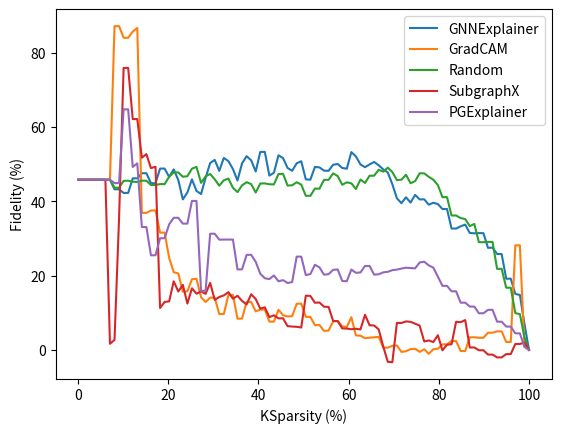

This figure's Python source:
import matplotlib.pyplot as plt
import numpy as np
if __name__ == "__main__":
    x = np.linspace(0, 100, 100)

    # # BA3Motifs GCN3l ROAR-ABSOLUTE
    # gnnexplainer = [0.0,31.1715,34.0556,33.0337,32.9873,32.9795,32.9794]
    # gradcam = [0.0,52.2067,33.0351,32.9794,32.9793,32.9802,32.9794]
    # random = [0.0,29.9732,33.6065,33.035,32.9894,32.9796,32.9794]
    # pgexplainer = [0.0,26.2512,33.2365,33.0124,32.9814,32.9796,32.9794]
    # subgraphx = [0.0, 41.3574, 33.1734, 33.0124, 32.988, 32.9798,32.9794]

    # # BA3Motifs GCN3l ROAR-NORMALIZED
    # gnnexplainer = [0.0,31.2704,34.1408,33.1062,33.0587,33.0507,33.0506]
    # gradcam = [0.0,52.4588,33.1076,33.0506,33.0505,33.0514,33.0506]
    # random = [0.0,30.0832,33.6912,33.1075,33.0609,33.0508,33.0506]
    # pgexplainer = [0.0,26.3339,33.3142,33.0843,33.0527,33.0508,33.0506]
    # subgraphx = [0.0,41.5974,33.2488,33.0841, 33.0594, 33.051,33.0506]

    # # BA3Motifs GCN3l KAR-ABSOLUTE
    # gnnexplainer = [32.9794,32.9796,32.9837,33.1271,33.4082,30.7064,0.0]
    # gradcam = [32.9794,32.9795,33.0921,34.5272,31.9951,3.9718,-0.0]
    # random = [32.9794,32.9796,32.9848,33.1734,33.0227,33.5859,0.0]
    # pgexplainer = [32.9794,32.9796,32.9897,33.1152,33.4178,32.5034,0.0]
    # subgraphx = [32.9794,32.98, 32.9859, 33.0451, 33.5149,17.7891,-0.0]

    # BA3Motifs GCN3l KAR-NORMALIZED
    # gnnexplainer = [33.0506,33.0508,33.0549,33.2024,33.4938,30.8326,0.0]
    # gradcam = [33.0506,33.0507,33.1658,34.6331,32.1031,4.0133,0.0]
    # random = [33.0506,33.0508,33.0561,33.2489,33.1067,33.7203,-0.0]
    # pgexplainer = [33.0506,33.0508,33.0611,33.1894,33.5002,32.5605,-0.0]
    # subgraphx = [33.0506,33.0512,33.0573,33.1178,33.5994,17.9051,0.0]
    
    # BA2Motifs GCN3l ROAR-ABSOLUTE
    # gnnexplainer = [0.0,36.3793,39.9078,39.9177,39.9177,39.9177,39.9177]
    # gradcam = [-0.0,50.2563,39.9046,39.9177,39.9177,39.9177,39.9177]
    # random = [0.0,36.8855,39.9247,39.9177,39.9177,39.9177,39.9177]
    # pgexplainer = [0.0,38.5746,39.9159,39.9177,39.9177,39.9177,39.9177]
    # subgraphx = [0.0,51.411, 39.7548,39.9177,39.9177,39.9177,39.9177]

    # # BA2Motifs GCN3l ROAR-NORMALIZED
    # gnnexplainer = [0.0,41.5225,45.8262,45.8381,45.8381,45.8381,45.8381]
    # gradcam = [-0.0,56.8505,45.8233,45.8381,45.8381,45.8381,45.8381]
    # random = [0.0,42.6039,45.8685,45.8381,45.8381,45.8381,45.8381]
    # pgexplainer = [0.0,43.7409,45.8361,45.8381,45.8381,45.8381,45.8381]
    # subgraphx = [0.0,57.8846,45.6509,45.8381,45.8381,45.8381,45.8381]

    # # BA2Motifs GCN3l KAR-ABSOLUTE
    # gnnexplainer = [39.9177,39.9177,39.9177,39.9177,39.9374,41.6562,0.0]
    # gradcam = [39.9177,39.9177,39.9177,39.9177,39.8973,10.192,-0.0]
    # random = [39.9177,39.9177,39.9177,39.9177,40.0664,42.2022,0.0]
    # pgexplainer = [39.9177,39.9177,39.9177,39.9177,39.9166,36.6707,0.0]
    # subgraphx = [39.9177,39.9177,39.9177,39.9177,39.9426,22.6811,-0.0]

    # # BA2Motifs GCN3l KAR-NORMALIZE
    # gnnexplainer = [45.8381,45.8381,45.8381,45.8381,45.8604,47.3901,0.0]
    # gradcam = [45.8381,45.8381,45.8381,45.8381,45.8144,11.7479,0.0]
    # random = [45.8381,45.8381,45.8381,45.8381,46.0008,47.7883,0.0]
    # pgexplainer = [45.8381,45.8381,45.8381,45.8381,45.8369,42.1983,0.0]
    # subgraphx = [45.8381,45.8381,45.8381,45.8381,45.8649,26.3297,0.0]

    # MUTAG GIN3l ROAR-ABSOLUTE
    # gnnexplainer = [0.0,14.2174,30.2198,33.2427,33.5177,33.3536,33.391]
    # gradcam = [0.0,32.2135,36.8479,36.0133,35.2221,33.7596,33.391]
    # random = [0.0,19.5724,31.993,33.55,33.3197,33.3793,33.391]
    # pgexplainer = [-0.0,27.3179,33.2487,32.716,33.1603,33.374,33.391]
    # subgraphx = [0.0,15.5889,33.3494,34.2826,34.0169,33.4021,33.391]

    # MUTAG GIN3l ROAR-NORMALIZED
    gnnexplainer = [0.0,12.8445,28.8138,32.2943,32.5764,32.3194,32.3804]
    gradcam = [0.0,34.8017,39.3221,36.8981,35.0521,32.9351,32.3804]
    random = [0.0,19.329,31.5603,32.8178,32.3023,32.3553,32.3804]
    pgexplainer = [0.0,29.3566,33.2762,31.9909,32.2244,32.3541,32.3804]
    subgraphx = [0.0,17.1384,34.5091,34.4757,33.6249,32.4888,32.3804]

    # MUTAG GIN3l KAR-ABSOLUTE
    gnnexplainer = [33.391,33.3956,33.5193,33.4887,32.1618,23.2305,0.0]
    gradcam = [33.391,33.2993,32.9228,30.8584,23.7789,4.5915,0.0]
    random = [33.391,33.362,33.3686,32.6469,32.8561,17.3159,-0.0]
    pgexplainer = [33.391,33.263,33.3682,31.4079,27.7312,6.0519,0.0]
    subgraphx = [33.391,33.2592,33.0914,32.706,25.1696,0.3207,0.0]

    # MUTAG GIN3l KAR-NORMALIZED
    gnnexplainer = [32.3804,32.3839,32.5978,32.7728,31.7531,24.4873,0.0]
    gradcam = [32.3804,32.2496,31.7627,29.1507,20.5849,1.4622,-0.0]
    random = [32.3804,32.3411,32.3378,31.5824,32.7278,16.5684,0.0]
    pgexplainer = [32.3804,32.1739,32.5489,30.1528,26.0968,4.7827,0.0]
    subgraphx = [32.3804,32.1906,31.9766,31.7744,23.478,-3.1137,-0.0]

    ################# WITH NODE (ZERO FEATURE) ##############################
    # # BA2Motifs GCN3l ROAR-NORMALIZED
    # gnnexplainer = [-0.0,-0.0,15.2323,15.2086,25.3339,25.3295,34.0384,34.036,37.8379,37.8368,41.5225,41.5221,42.804,42.8038,43.7264,43.7263,45.3162,45.3161,45.7496,45.7496,45.7771,46.1191,45.5648,45.706,45.5652,45.8257,45.8176,45.8338,45.8256,45.8476,45.8262,45.8314,45.8295,45.8417,45.8402,45.8411,45.8411,45.8427,45.8369,45.8382,45.8382,45.8382,45.8381,45.8381,45.8381,45.8381,45.8381,45.8381,45.8381,45.8381,45.8381,45.8381,45.8381,45.8381,45.8381,45.8381,45.8381,45.8381,45.8381,45.8381,45.8381,45.8381,45.8381,45.8381,45.8381,45.8381,45.8381,45.8381,45.8381,45.8381,45.8381,45.8381,45.8381,45.8381,45.8381,45.8381,45.8381,45.8381,45.8381,45.8381,45.8381,45.8381,45.8381,45.8381,45.8381,45.8381,45.8381,45.8381,45.8381,45.8381,45.8381,45.8381,45.8381,45.8381,45.8381,45.8381,45.8381,45.8381,45.8381,45.8381]
    # gradcam = [0.0,0.0,42.0595,42.0595,54.411,54.9334,42.8258,43.1792,54.337,54.3339,56.8505,56.8439,46.7691,46.4314,45.8329,45.2839,45.4178,45.4103,45.6194,45.6191,45.7181,45.795,45.7578,45.8153,45.8059,45.8264,45.8233,45.8244,45.8223,45.825,45.8232,45.8388,45.8374,45.839,45.8386,45.839,45.8383,45.8384,45.8382,45.8382,45.8382,45.8382,45.8381,45.8381,45.8381,45.8381,45.8381,45.8381,45.8381,45.8381,45.8381,45.8381,45.8381,45.8381,45.8381,45.8381,45.8381,45.8381,45.8381,45.8381,45.8381,45.8381,45.8381,45.8381,45.8381,45.8381,45.8381,45.8381,45.8381,45.8381,45.8381,45.8381,45.8381,45.8381,45.8381,45.8381,45.8381,45.8381,45.8381,45.8381,45.8381,45.8381,45.8381,45.8381,45.8381,45.8381,45.8381,45.8381,45.8381,45.8381,45.8381,45.8381,45.8381,45.8381,45.8381,45.8381,45.8381,45.8381,45.8381,45.8381]
    # random = [-0.0,-0.0,15.933,15.9143,25.7843,25.7761,35.308,35.308,39.3245,39.3214,42.6039,42.6025,43.8391,43.8385,45.8746,45.8744,46.2687,46.2686,46.126,46.126,46.0244,46.1683,46.3093,46.3413,46.4207,46.4301,45.9971,46.0006,45.9512,45.9653,45.8685,45.8714,45.8589,45.8604,45.8849,45.8861,45.844,45.8445,45.8398,45.8399,45.8385,45.8385,45.8382,45.8382,45.8382,45.8382,45.8381,45.8381,45.8381,45.8381,45.8381,45.8381,45.8381,45.8381,45.8381,45.8381,45.8381,45.8381,45.8381,45.8381,45.8381,45.8381,45.8381,45.8381,45.8381,45.8381,45.8381,45.8381,45.8381,45.8381,45.8381,45.8381,45.8381,45.8381,45.8381,45.8381,45.8381,45.8381,45.8381,45.8381,45.8381,45.8381,45.8381,45.8381,45.8381,45.8381,45.8381,45.8381,45.8381,45.8381,45.8381,45.8381,45.8381,45.8381,45.8381,45.8381,45.8381,45.8381,45.8381,45.8381]
    # pgexplainer = [-0.0,-0.0,35.9396,35.9396,45.3699,45.8923,25.8051,26.1585,41.9663,41.9631,43.7409,43.7343,30.8804,30.5427,39.7946,39.2456,42.3281,42.3206,44.7708,44.7706,45.4461,45.7971,45.7525,45.8204,45.8111,45.8361,45.8312,45.8389,45.8369,45.8386,45.8361,45.8375,45.8368,45.8378,45.8377,45.838,45.838,45.8381,45.8381,45.8381,45.8381,45.8381,45.8381,45.8381,45.8381,45.8381,45.8381,45.8381,45.8381,45.8381,45.8381,45.8381,45.8381,45.8381,45.8381,45.8381,45.8381,45.8381,45.8381,45.8381,45.8381,45.8381,45.8381,45.8381,45.8381,45.8381,45.8381,45.8381,45.8381,45.8381,45.8381,45.8381,45.8381,45.8381,45.8381,45.8381,45.8381,45.8381,45.8381,45.8381,45.8381,45.8381,45.8381,45.8381,45.8381,45.8381,45.8381,45.8381,45.8381,45.8381,45.8381,45.8381,45.8381,45.8381,45.8381,45.8381,45.8381,45.8381,45.8381,45.8381]
    # subgraphx = [0.0,0.0,36.6254,36.6254,55.0411,55.0411,59.6099,66.8183,60.138,57.8846,57.0674,57.0672,49.711,49.711,47.5915,47.5915,46.4741,48.434,46.4997,46.6642,46.0157,45.9763,45.5288,45.5152,45.4424,45.7484,45.7291,45.7211,45.6551,45.6509,45.8368,45.8418,45.8392,45.8399,45.8383,45.8389,45.8386,45.8387,45.8383,45.8383,45.8382,45.8382,45.8381,45.8381,45.8381,45.8381,45.8381,45.8381,45.8381,45.8381,45.8381,45.8381,45.8381,45.8381,45.8381,45.8381,45.8381,45.8381,45.8381,45.8381,45.8381,45.8381,45.8381,45.8381,45.8381,45.8381,45.8381,45.8381,45.8381,45.8381,45.8381,45.8381,45.8381,45.8381,45.8381,45.8381,45.8381,45.8381,45.8381,45.8381,45.8381,45.8381,45.8381,45.8381,45.8381,45.8381,45.8381,45.8381,45.8381,45.8381,45.8381,45.8381,45.8381,45.8381,45.8381,45.8381,45.8381,45.8381,45.8381,45.8381]
    
    # BA2Motifs GCN3l KAR-NORMALIZED
    # gnnexplainer = [45.8381,45.8381,45.8381,45.8381,45.8381,45.8381,45.8381,45.8381,45.8381,45.8381,45.8381,45.8381,45.8381,45.8381,45.8381,45.8381,45.8381,45.8381,45.8381,45.8381,45.8381,45.8381,45.8381,45.8381,45.8381,45.8381,45.8381,45.8381,45.8381,45.8381,45.8381,45.8381,45.8381,45.8381,45.8381,45.8381,45.8381,45.8381,45.8381,45.8381,45.8381,45.8381,45.8381,45.8381,45.8381,45.8381,45.8381,45.8381,45.8381,45.8381,45.8381,45.8381,45.8381,45.8381,45.8381,45.8381,45.8379,45.8379,45.8381,45.8381,45.8367,45.8364,45.8371,45.8352,45.8359,45.8378,45.8451,45.8314,45.8606,45.8535,45.8604,45.8333,45.8476,45.8539,45.8592,45.7313,45.7307,45.6349,46.0503,45.2385,45.2248,45.2335,44.6907,44.6907,44.8806,44.9791,42.3032,42.2313,43.1633,43.3725,39.4154,39.4844,39.0771,39.5682,31.2453,31.2654,28.3845,28.1128,7.063,-0.0]
    # gradcam = [45.8381,45.8381,45.8381,45.8381,45.8381,45.8381,45.8381,45.8381,45.8381,45.8381,45.8381,45.8381,45.8381,45.8381,45.8381,45.8381,45.8381,45.8381,45.8381,45.8381,45.8381,45.8381,45.8381,45.8381,45.8381,45.8381,45.8381,45.8381,45.8381,45.8381,45.8381,45.8381,45.8381,45.8381,45.8381,45.8381,45.8381,45.8381,45.8381,45.8381,45.8381,45.8381,45.8381,45.8381,45.8381,45.8381,45.8381,45.8381,45.8381,45.8381,45.8381,45.8381,45.8381,45.8381,45.8382,45.8382,45.8383,45.8384,45.8383,45.8383,45.8385,45.838,45.8387,45.8384,45.841,45.8403,45.8577,45.8533,45.8484,45.8099,45.8143,45.8004,45.816,45.795,45.8348,45.8236,45.8697,45.86,45.8842,45.6803,44.7855,44.8222,36.9465,36.9369,32.4367,32.4297,13.4771,13.4771,11.2091,11.2086,9.2516,9.2519,5.6278,5.6343,1.9694,1.9688,28.0034,28.0029,0.9454,-0.0]
    # random = [45.8381,45.8381,45.8381,45.8381,45.8381,45.8381,45.8381,45.8381,45.8381,45.8381,45.8381,45.8381,45.8381,45.8381,45.8381,45.8381,45.8381,45.8381,45.8381,45.8381,45.8381,45.8381,45.8381,45.8381,45.8381,45.8381,45.8381,45.8381,45.8381,45.8381,45.8381,45.8381,45.8381,45.8381,45.8381,45.8381,45.8381,45.8381,45.8381,45.8381,45.8381,45.8381,45.8381,45.8381,45.8381,45.8381,45.8381,45.8381,45.8381,45.8381,45.8381,45.8381,45.8381,45.8381,45.8381,45.8381,45.8382,45.8382,45.8383,45.8383,45.8382,45.8382,45.8398,45.8389,45.841,45.8411,45.8652,45.859,45.8566,45.8566,45.9976,45.9934,46.1734,46.1716,45.6643,45.5706,45.7381,45.7417,46.2891,46.2414,46.2377,46.2485,44.5296,44.5298,43.7858,43.7787,45.3285,45.3685,44.0436,44.3151,42.2026,42.1979,40.0864,40.5995,30.5158,30.5164,26.0365,25.7649,3.453,0.0]
    # pgexplainer = [45.8381,45.8381,45.8381,45.8381,45.8381,45.8381,45.8381,45.8381,45.8381,45.8381,45.8381,45.8381,45.8381,45.8381,45.8381,45.8381,45.8381,45.8381,45.8381,45.8381,45.8381,45.8381,45.8381,45.8381,45.8381,45.8381,45.8381,45.8381,45.8381,45.8381,45.8381,45.8381,45.8381,45.8381,45.8381,45.8381,45.8381,45.8381,45.8381,45.8381,45.8381,45.8381,45.8381,45.8381,45.8381,45.8381,45.8381,45.8381,45.8381,45.8381,45.8381,45.8381,45.8381,45.8381,45.8381,45.8381,45.8381,45.8381,45.8381,45.8381,45.8369,45.8377,45.8377,45.8377,45.8377,45.837,45.8371,45.8364,45.8364,45.8367,45.8369,45.8361,45.837,45.834,45.8395,45.8351,45.8366,45.6892,45.6927,45.4584,44.8215,44.8215,44.6333,44.6334,43.5119,43.5124,42.8451,42.8476,41.8484,41.8621,39.0842,39.1022,33.505,33.5013,21.1961,21.1972,14.4365,14.4365,0.8006,0.0]
    # subgraphx = [45.8381,45.8381,45.8381,45.8381,45.8381,45.8381,45.8381,45.8381,45.8381,45.8381,45.8381,45.8381,45.8381,45.8381,45.8381,45.8381,45.8381,45.8381,45.8381,45.8381,45.8381,45.8381,45.8381,45.8381,45.8381,45.8381,45.8381,45.8381,45.8381,45.8381,45.8381,45.8381,45.8381,45.8381,45.8381,45.8381,45.8381,45.8381,45.8381,45.8381,45.8381,45.8381,45.8381,45.8381,45.8381,45.8381,45.8381,45.8381,45.8381,45.8381,45.8381,45.8381,45.8381,45.8381,45.8382,45.8382,45.8383,45.8383,45.8392,45.8393,45.8388,45.8388,45.8394,45.8394,45.8403,45.8402,45.8449,45.8449,45.8485,45.8649,45.8289,45.8289,45.8352,45.8339,45.8626,45.8617,45.8691,45.8679,45.8998,45.7588,45.8222,44.4306,44.664,35.1273,35.3396,29.7443,26.4283,26.4283,24.9006,24.9006,18.3086,18.3086,15.7617,15.7617,-1.6741,-1.6741,1.4539,1.4539,1.9778,0.0]
    
     ################# WITH NODE (FEATURE) ##############################
    # # BA2Motifs GCN3l ROAR-NORMALIZED
    # gnnexplainer = [0.0,0.0,15.2323,15.2086,15.8006,15.8037,27.6099,27.6031,28.3483,28.3488,33.9158,33.9127,34.5726,34.5729,38.6426,38.6412,40.6662,40.6663,43.903,43.9023,43.7706,44.916,42.7482,42.8388,42.8048,45.4819,44.9919,44.58,44.811,45.7941,45.2133,45.1853,45.428,46.0765,45.8863,45.6698,45.7169,45.9758,45.5674,45.7106,45.8654,45.8653,45.7977,45.7977,45.8486,45.8486,45.833,45.8331,45.8493,45.8493,45.8378,45.838,45.8453,45.8453,45.8397,45.8398,45.8419,45.8419,45.8374,45.8375,45.8388,45.839,45.8381,45.8387,45.8388,45.8387,45.838,45.8383,45.8384,45.8384,45.8381,45.8382,45.8382,45.8382,45.8381,45.8382,45.8382,45.8382,45.8381,45.8381,45.8381,45.8381,45.8381,45.8381,45.8381,45.8381,45.8381,45.8381,45.8381,45.8381,45.8381,45.8381,45.8381,45.8381,45.8381,45.8381,45.8381,45.8381,45.8381,45.8381]
    # gradcam = [0.0,-0.0,42.0595,42.0594,51.3275,51.8499,40.5987,40.9521,64.9478,64.9447,68.236,68.2295,61.1721,61.082,49.7887,49.0127,46.6014,46.6014,46.939,46.9371,48.1468,48.5875,46.5576,46.5106,46.8665,46.7154,46.2872,46.3106,46.1711,46.2082,45.859,46.2176,46.012,46.2251,46.0971,46.1227,46.021,46.0262,45.9117,45.9017,45.9105,45.9105,45.8788,45.8789,45.8662,45.8662,45.8534,45.8534,45.8527,45.8527,45.847,45.847,45.8437,45.8437,45.8409,45.8409,45.8402,45.8402,45.839,45.839,45.8386,45.8386,45.8384,45.8384,45.8383,45.8383,45.8382,45.8382,45.8382,45.8382,45.8381,45.8381,45.8381,45.8381,45.8381,45.8381,45.8381,45.8381,45.8381,45.8381,45.8381,45.8381,45.8381,45.8381,45.8381,45.8381,45.8381,45.8381,45.8381,45.8381,45.8381,45.8381,45.8381,45.8381,45.8381,45.8381,45.8381,45.8381,45.8381,45.8381]
    # random = [-0.0,0.0,15.933,15.9143,16.3665,16.3679,30.393,30.393,30.7049,30.6962,37.2613,37.262,38.2933,38.2891,43.8548,43.8552,44.6099,44.6074,45.6664,45.667,45.7015,47.2204,47.118,47.1408,47.3839,47.554,45.9377,45.9397,46.1537,46.5758,45.9196,45.89,45.9759,46.1326,46.1176,46.1845,45.9071,46.0084,45.8775,45.854,45.9073,45.9074,45.8368,45.8383,45.8684,45.8681,45.8369,45.8361,45.8478,45.8492,45.8382,45.8385,45.8438,45.8444,45.8393,45.8386,45.8407,45.8405,45.8381,45.8382,45.8393,45.8394,45.8384,45.8389,45.839,45.839,45.8381,45.8383,45.8383,45.8383,45.8382,45.8382,45.8382,45.8382,45.8381,45.8382,45.8382,45.8382,45.8381,45.8381,45.8381,45.8381,45.8381,45.8381,45.8381,45.8381,45.8381,45.8381,45.8381,45.8381,45.8381,45.8381,45.8381,45.8381,45.8381,45.8381,45.8381,45.8381,45.8381,45.8381]
    # pgexplainer = [0.0,-0.0,35.9396,35.9396,44.6611,45.1835,25.2659,25.6192,43.7793,43.7762,47.871,47.8644,34.4835,34.3933,38.1762,37.4003,31.73,31.73,37.082,37.0801,40.4008,46.8654,45.1919,44.7242,45.0104,46.4964,45.7109,45.6492,45.6416,46.0017,45.5998,45.6157,45.5409,45.7881,45.7051,45.7569,45.7574,45.8448,45.8193,45.8288,45.857,45.8554,45.8347,45.8338,45.8401,45.84,45.8406,45.8408,45.8486,45.8486,45.8395,45.8396,45.8436,45.8436,45.8409,45.8409,45.844,45.8441,45.8414,45.8414,45.8417,45.8418,45.8394,45.8396,45.8392,45.8393,45.8384,45.8385,45.8385,45.8385,45.8382,45.8383,45.8382,45.8383,45.8382,45.8382,45.8382,45.8382,45.8381,45.8381,45.8381,45.8381,45.8381,45.8381,45.8381,45.8381,45.8381,45.8381,45.8381,45.8381,45.8381,45.8381,45.8381,45.8381,45.8381,45.8381,45.8381,45.8381,45.8381,45.8381]
    # subgraphx = [-0.0,-0.0,36.6254,36.6254,53.8861,53.8861,55.2,57.0013,50.307,51.4451,64.4213,64.4211,50.2739,50.274,50.192,50.1921,47.9102,49.8811,49.2364,49.9389,47.8951,47.1876,45.8878,45.3481,43.8888,46.0599,45.5614,45.8484,44.9686,44.7535,46.4801,46.485,46.2165,46.235,46.0811,46.0853,46.0488,46.036,45.9693,45.969,45.925,45.925,45.8786,45.8786,45.8371,45.8372,45.8377,45.8377,45.8378,45.8381,45.8462,45.8462,45.8463,45.8463,45.8435,45.8435,45.8416,45.8416,45.8398,45.8398,45.8386,45.8385,45.8384,45.8383,45.8382,45.8381,45.838,45.8382,45.8381,45.8381,45.8381,45.8381,45.8381,45.8381,45.8381,45.8381,45.8381,45.8381,45.8381,45.8381,45.8381,45.8381,45.8381,45.8381,45.8381,45.8381,45.8381,45.8381,45.8381,45.8381,45.8381,45.8381,45.8381,45.8381,45.8381,45.8381,45.8381,45.8381,45.8381,45.8381]
    # # # BA2Motifs GCN3l KAR-NORMALIZED
    # gnnexplainer = [45.8381,45.8381,45.8381,45.8381,45.8381,45.8381,45.8381,45.8381,45.8381,45.8381,45.8381,45.8381,45.8381,45.8381,45.8381,45.8381,45.8381,45.8381,45.8381,45.8381,45.8381,45.8381,45.8381,45.8381,45.8381,45.8381,45.8382,45.8382,45.8382,45.8382,45.8383,45.8383,45.8384,45.8383,45.8385,45.8385,45.8388,45.8385,45.8394,45.839,45.8388,45.8388,45.8383,45.8384,45.8392,45.8391,45.8411,45.8412,45.8349,45.835,45.8371,45.8371,45.8064,45.8064,45.8306,45.8306,45.712,45.712,45.8186,45.8183,45.6021,45.5622,45.6516,45.3644,45.4432,45.805,46.1687,45.6944,46.0676,45.653,45.819,45.1687,45.3809,45.7354,46.1795,44.4801,44.4353,43.7618,45.83,43.9971,44.0636,44.1131,42.088,42.0882,42.47,42.9341,37.868,37.583,38.3857,38.634,34.0273,34.1141,33.3873,33.5953,23.1243,23.1443,19.72,19.4483,7.063,-0.0]    
    # gradcam = [45.8381,45.8381,45.8381,45.8381,45.8381,45.8381,45.8381,45.8381,45.8381,45.8381,45.8381,45.8381,45.8381,45.8381,45.8381,45.8381,45.8381,45.8381,45.8381,45.8381,45.8381,45.8381,45.8381,45.838,45.838,45.838,45.838,45.8376,45.8376,45.8373,45.8373,45.8362,45.8362,45.8371,45.8371,45.8275,45.8275,45.834,45.834,45.8345,45.8342,45.8341,45.8337,45.8337,45.833,45.8328,45.8324,45.8325,45.8324,45.8324,45.8275,45.8274,45.8222,45.8218,45.81,45.811,45.8053,45.8059,45.7875,45.7843,45.7814,45.6594,45.6723,45.5578,45.5818,45.4841,45.5382,45.0532,45.056,44.484,44.5105,43.7582,43.829,43.6606,43.759,43.0808,43.2156,42.5968,42.6918,38.4283,30.4919,30.5159,19.8137,19.8041,13.2033,13.1963,9.1756,9.1757,6.0122,6.0117,7.2518,7.252,4.9027,4.9093,2.0392,2.0386,28.0741,28.0736,0.9454,-0.0]
    # random = [45.8381,45.8381,45.8381,45.8381,45.8381,45.8381,45.8381,45.8381,45.8381,45.8381,45.8381,45.8381,45.8381,45.8381,45.8381,45.8381,45.8381,45.8381,45.8381,45.8381,45.8381,45.8381,45.8381,45.8381,45.8381,45.8381,45.8382,45.8382,45.8382,45.8382,45.8383,45.8382,45.8383,45.8382,45.8383,45.8382,45.8387,45.8385,45.8394,45.8391,45.8385,45.8385,45.8407,45.8407,45.84,45.84,45.8416,45.8416,45.8395,45.8395,45.8426,45.8425,45.8375,45.8375,45.866,45.8659,45.8537,45.8523,45.8794,45.8797,45.7948,45.8319,45.9823,45.8044,45.9465,45.9557,46.5054,46.2427,46.2559,46.1724,47.2147,46.953,47.0976,47.0177,47.543,46.581,46.8287,46.9256,47.6471,46.669,46.0795,46.1374,42.4559,42.4568,41.1423,41.0863,40.5442,40.8133,38.412,38.6994,35.4898,35.4844,30.8089,31.0391,21.1904,21.191,15.434,15.1623,3.453,0.0]
    # pgexplainer = [45.8381,45.8381,45.8381,45.8381,45.8381,45.8381,45.8381,45.8381,45.8381,45.8381,45.8381,45.8381,45.8381,45.8381,45.8381,45.8381,45.8381,45.8381,45.8381,45.8381,45.8381,45.8381,45.8381,45.8381,45.8381,45.8381,45.8381,45.8381,45.8381,45.8381,45.8381,45.8381,45.8381,45.8381,45.8381,45.838,45.838,45.838,45.838,45.8379,45.8375,45.8375,45.8373,45.8373,45.8368,45.8368,45.8361,45.8361,45.8342,45.8342,45.8324,45.8324,45.8281,45.8281,45.8251,45.8251,45.8234,45.8234,45.8197,45.8196,45.6131,45.7443,45.7458,45.7222,45.723,45.6262,45.6334,45.4429,45.4492,45.5201,45.531,45.5025,45.5223,45.4532,45.4944,45.3168,45.3468,44.2821,44.3153,43.7033,43.0805,43.0811,42.0742,42.0753,39.6501,39.6522,37.0574,37.0616,32.9375,32.9456,28.733,28.7511,22.4381,22.4343,12.3037,12.3048,8.3185,8.3185,0.8006,0.0]
    # subgraphx = [45.8381,45.8381,45.8381,45.8381,45.8381,45.8381,45.8381,45.8381,45.8381,45.8381,45.8381,45.8381,45.8381,45.8381,45.8381,45.8381,45.8381,45.8381,45.8381,45.8381,45.8381,45.8381,45.8381,45.8381,45.8381,45.8381,45.8381,45.8381,45.838,45.8381,45.8377,45.8376,45.8376,45.8374,45.8375,45.8374,45.8376,45.8373,45.8373,45.8371,45.8372,45.8375,45.837,45.8375,45.8378,45.8385,45.838,45.8373,45.8376,45.8388,45.794,45.7949,45.7958,45.7998,45.8062,45.8019,45.8012,45.8001,45.8089,45.814,45.7866,45.7317,45.7456,45.6891,45.7066,45.5962,45.63,45.5369,45.5473,45.5583,45.5583,45.5245,45.2752,44.2343,44.3694,42.6373,42.7782,39.4886,39.6153,35.0686,35.2903,27.4678,27.8279,18.7052,18.909,13.7218,8.1636,8.1636,6.3896,6.3896,1.425,1.425,2.4948,2.4948,0.6899,0.6899,9.5634,9.5634,1.5633,0.0]
    
    #  ################# NODE Elimination ##############################
    # # BA2Motifs GCN3l ROAR-NORMALIZED
    gnnexplainer = [0.0,0.0,15.2323,15.2086,10.6688,10.6818,21.541,21.5282,18.4213,18.4309,24.5661,24.555,24.9582,24.9665,32.2266,32.2169,32.3457,32.353,38.4324,38.4236,35.3417,41.8094,34.0811,28.8779,36.7518,46.3422,40.8209,33.0618,40.8406,51.2414,43.6247,36.9631,43.867,51.5497,42.2468,34.5901,39.6717,47.3999,39.5067,33.0259,46.8591,46.6309,34.6495,34.508,46.8264,46.8414,35.4037,35.4303,48.0123,46.891,39.9575,40.4824,53.3578,52.8217,40.9132,42.2245,55.4999,55.4616,42.1027,42.3038,53.3116,47.8984,41.5011,47.7487,54.2322,43.9479,36.1601,42.6246,49.5164,45.4628,37.361,44.6865,47.8939,39.428,35.5015,42.6938,49.5705,42.0708,38.0218,45.6153,43.5522,43.5522,44.9385,44.9385,48.3329,48.3329,45.8506,45.8506,48.9784,48.9784,47.9339,47.9339,48.0387,48.0387,45.8387,45.8387,45.8381,45.8381,45.8381,45.8381]
    gradcam = [0.0,0.0,42.0595,42.0595,49.4166,49.939,37.7413,38.0947,68.5041,68.5009,73.3159,73.3094,77.5682,77.5656,64.6455,63.8136,48.8898,48.9787,60.0156,60.0032,80.3221,84.1127,68.2476,66.3565,83.0533,84.8823,75.0733,75.0496,78.3875,80.4091,70.1858,66.0574,63.8011,66.9744,60.6822,57.5177,60.4038,61.1275,54.0657,50.5282,62.3893,62.3723,51.2197,51.2347,58.5788,58.6101,51.2045,51.2057,57.0936,57.093,49.5686,49.5607,54.7284,54.7378,48.3562,48.357,54.6117,54.6118,44.4542,44.454,48.5538,47.001,44.3897,47.9889,49.6675,45.4795,42.4057,46.4272,49.0966,49.4732,46.227,46.2381,49.4409,47.458,44.2133,46.034,45.915,45.92,45.6829,45.7966,46.5145,46.5145,6.7142,6.7142,7.5891,7.5891,43.8381,43.8381,29.3386,29.3386,33.9912,33.9912,42.6366,42.6366,45.8381,45.8381,45.8381,45.8381,45.8381,45.8381]
    random = [0.0,-0.0,15.933,15.9143,11.6748,11.6891,24.9831,24.9831,21.2448,21.2283,28.394,28.4068,28.075,28.0597,37.3139,37.3252,34.3463,34.3295,39.3792,39.3898,39.3394,48.3179,41.6484,36.9238,42.4368,47.566,41.6435,33.8984,39.3066,44.3094,37.1297,29.165,33.7044,43.9087,41.0556,34.1842,37.0078,44.8704,41.269,33.5399,46.4986,45.6906,35.0175,37.0752,47.8446,46.8144,36.4737,36.3476,45.7821,47.1957,37.7129,38.2233,48.2501,47.2803,38.1802,38.5587,45.1829,43.8798,36.2728,37.7879,49.5769,41.9971,36.0546,44.9429,51.1327,41.1268,34.1847,43.5789,47.5267,42.0393,38.1724,45.4546,49.4846,44.7217,40.7958,46.2,51.0352,44.1517,39.0964,45.6011,42.5414,42.5414,45.6857,45.6857,40.0027,40.0027,45.8157,45.8173,49.3311,49.3294,44.7109,44.7109,39.6456,39.6456,45.8386,45.8386,45.8381,45.8381,45.8381,45.8381]
    pgexplainer = [-0.0,0.0,35.9396,35.9396,44.395,44.9174,24.8369,25.1903,45.7199,45.7168,50.095,50.0884,45.1043,45.1018,42.6454,41.8135,18.5028,18.5917,33.7537,33.7413,42.6259,59.5015,47.4806,31.6912,47.6772,61.9226,46.3753,33.923,38.7402,50.7999,38.3042,30.3338,30.825,40.338,32.982,31.5785,36.3516,45.6637,42.1065,40.11,50.822,50.3705,40.2787,39.2962,42.904,42.4669,35.0286,35.7242,48.3801,47.2812,33.1969,34.3769,49.2723,48.096,39.9425,39.921,57.1733,56.6099,38.9991,39.9604,59.5903,48.5313,35.4792,45.9405,58.1478,47.5555,34.3208,47.2296,49.5399,40.4931,37.1298,46.4847,51.8858,43.7953,35.9114,44.5005,46.9539,36.714,32.0327,46.3924,38.7873,37.9947,43.4461,43.428,39.6679,39.6677,46.7447,46.7447,36.8869,36.8869,42.5077,42.5077,39.1147,39.1147,45.8389,45.8389,45.8381,45.8381,45.8381,45.8381]
    subgraphx = [-0.0,0.0,36.6254,36.6254,53.2615,53.2615,49.2675,44.6615,37.295,41.6612,67.1391,67.1389,48.4047,48.4048,52.5966,52.5968,45.9158,48.5224,55.021,50.7904,62.3529,62.698,62.689,62.6672,58.5362,60.5153,56.2579,55.5028,55.8087,53.3856,62.4725,62.2267,57.1269,58.2628,58.8254,58.3632,60.0505,56.299,56.1607,55.9721,56.5168,56.4778,54.4939,54.518,48.057,48.0565,44.6397,44.646,48.2967,45.7441,59.449,59.449,63.3413,63.3413,62.2563,62.2563,57.3693,57.3693,55.7639,55.7639,51.1467,48.2957,46.4347,44.2584,46.5596,40.0942,38.6424,48.388,52.5058,50.1951,59.24,59.2399,51.4699,51.464,48.14,47.5791,52.042,52.3521,52.1963,39.2911,44.9599,45.1388,37.1245,12.2427,12.3622,10.0174,38.0562,38.0562,36.3988,36.3988,34.5831,34.5831,-6.3413,-6.3413,45.8379,45.8379,45.8381,45.8381,45.8381,45.8381]

    # # BA2Motifs GCN3l KAR-NORMALIZED
    gnnexplainer = [45.8381,45.8381,45.8381,45.8381,45.8381,45.8381,45.8382,45.8382,43.2689,43.2689,42.2849,42.2849,46.2151,46.2167,47.5886,47.5937,44.9055,44.9008,48.8426,48.8459,46.6049,48.6338,45.7724,40.5359,42.4137,45.9502,42.826,41.9925,46.3609,50.3353,51.1894,48.2327,51.7207,50.8586,48.7264,45.6294,50.2417,52.1861,51.0825,48.0533,53.3244,53.3529,46.959,47.7157,52.4295,51.6766,49.008,48.2512,50.2696,50.8198,45.9331,45.8613,49.2857,49.1716,48.294,48.2446,49.8773,50.0861,49.0105,48.8122,53.2863,52.1315,49.9616,49.2158,49.9629,50.6224,49.736,48.6433,47.8046,44.6281,40.8382,39.5382,41.1188,39.6822,41.7672,40.5356,40.5649,39.1105,39.6445,39.2892,37.9467,37.9685,32.6893,32.6884,33.2945,33.7566,31.5092,31.4018,31.4652,31.4487,27.498,27.5501,25.8443,25.8223,19.1729,19.1929,15.0761,14.8044,7.063,-0.0]
    gradcam = [45.8381,45.8381,45.8381,45.8381,45.8381,45.8381,45.8408,45.8408,87.208,87.208,84.0858,84.0858,85.7655,86.7315,36.9159,36.9127,37.5503,37.5666,31.5968,31.6036,24.7646,20.9509,20.5847,15.695,15.788,19.0453,19.1528,14.2018,12.9011,14.0709,14.0755,9.6559,9.6704,14.7846,14.8164,8.4066,8.4171,12.8813,12.9184,10.3827,10.8503,10.8616,7.6234,7.6216,10.8201,9.3639,9.0134,9.0837,12.4221,12.4812,8.9097,8.8745,6.6683,6.6936,5.1359,5.1935,7.6908,7.7787,6.3576,6.1781,8.8075,3.9036,3.8223,3.155,3.3063,3.3888,3.5255,0.6134,0.6123,1.0793,1.2093,-0.5442,-0.3568,0.219,0.3093,-0.5266,0.162,-1.0551,0.177,0.3214,1.4969,1.5035,2.3912,2.3816,-0.3063,-0.3133,3.3991,3.3992,3.268,3.2676,4.6391,4.6393,4.9922,4.9987,2.1375,2.1369,28.1746,28.1741,0.9454,-0.0]
    random = [45.8381,45.8381,45.8381,45.8381,45.8381,45.8381,45.8381,45.8381,43.6953,43.6953,45.5372,45.5828,45.2915,45.246,45.5782,45.5782,44.4265,44.4263,44.6597,44.6597,46.6549,47.8033,47.8094,46.6498,46.7863,48.8194,49.2933,45.0049,46.7354,47.3971,45.9546,44.2361,45.6846,46.1519,43.6792,42.5028,44.3268,45.1755,44.6737,42.3972,44.8263,44.8579,44.6245,44.5834,47.3799,47.4416,44.2756,44.3427,45.1662,44.5287,41.5163,41.4965,43.4644,43.4278,45.8112,45.8222,47.5475,46.8447,44.4853,45.1448,44.8696,43.3385,45.8947,44.9811,46.9244,46.9248,48.5308,48.0177,49.0954,47.9046,45.7297,45.8555,47.1822,44.899,45.4648,47.5844,47.5385,46.6274,45.8436,44.4007,41.1394,41.1575,36.2082,36.2116,35.5148,35.2409,33.3407,33.937,29.0207,29.021,29.0897,29.0866,21.8352,21.8359,16.7559,16.7565,9.9156,9.6439,3.453,-0.0]
    pgexplainer = [45.8381,45.8381,45.8381,45.8381,45.8381,45.8381,45.8407,45.8407,44.9367,44.9367,64.8085,64.8085,49.2862,50.2523,33.0972,33.094,25.4791,25.4955,30.0774,30.0842,33.8338,35.5908,35.5909,34.0215,34.0218,40.1372,40.124,15.9132,15.9275,31.2963,31.2992,29.7037,29.7229,29.7213,29.7373,21.6788,21.7,25.5863,25.621,23.7427,20.5219,19.3048,19.0804,20.0521,18.4796,18.7951,18.0266,18.2648,25.1323,25.1262,20.1569,20.4269,22.9314,22.2291,20.2686,20.407,21.5697,21.6704,18.5634,18.4943,21.6532,20.7679,20.8666,22.6095,22.6123,20.2819,20.3713,20.8898,21.038,21.4854,21.6296,21.9149,22.1533,22.0412,21.969,23.5532,23.7563,22.7569,22.1698,19.7371,17.2536,17.2547,15.7857,15.7867,12.7277,12.7287,11.6689,11.6699,9.8672,9.8682,10.7837,10.8018,7.6081,7.6044,6.2837,6.2848,4.4603,4.4603,0.8006,-0.0]
    subgraphx = [45.8381,45.8381,45.8381,45.8381,45.8381,45.8381,45.8381,1.6535,2.6921,35.4962,75.96,75.96,62.1781,62.1781,51.7741,52.7399,48.974,49.3344,11.302,12.9162,13.084,18.4852,15.7352,17.5135,12.4854,16.5955,15.1412,15.7731,15.0937,18.0563,13.4808,14.257,14.6761,15.5633,13.7905,14.5846,13.214,12.2441,14.9852,13.711,11.117,11.4778,8.8401,9.3145,8.4954,8.5114,6.4032,6.2889,6.2226,6.0311,14.6088,14.5436,12.7065,12.7721,11.6325,11.5813,7.7969,7.7576,5.7976,5.7435,5.5759,5.6963,5.5212,9.4639,6.6376,6.5711,5.5325,0.9358,-3.2047,-3.304,7.2799,7.2574,7.6755,7.5592,7.0605,6.5383,2.2756,2.5526,2.114,3.9559,-0.1115,1.4067,1.5219,7.581,7.466,8.0405,0.66,0.66,-0.092,-0.092,-1.2602,-1.2602,-2.0206,-2.0206,-1.1292,-1.1292,1.598,1.598,1.9779,-0.0]

    plt.xlabel("KSparsity (%)")
    plt.ylabel("Fidelity (%)")
    plt.plot(x, gnnexplainer)
    # plt.scatter(x, gnnexplainer)
    
    plt.plot(x, gradcam)
    # plt.scatter(x, gradcam)
    
    plt.plot(x, random)
    # plt.scatter(x, random)

    plt.plot(x, subgraphx, color='#D62728')
    # plt.scatter(x, subgraphx, color='#D62728')
    
    plt.plot(x, pgexplainer, color='#9467BD')
    # plt.scatter(x, pgexplainer, color='#9467BD')

    plt.legend(['GNNExplainer', 'GradCAM', 'Random', 'SubgraphX', 'PGExplainer'])
    plt.show()
